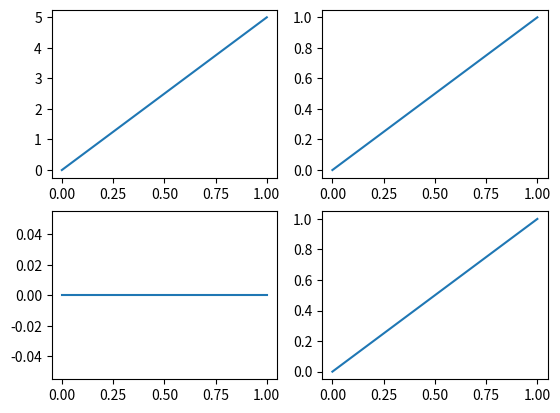

Python code for this plot:
# -*- coding: utf-8 -*-
"""
subplot绘制多图 
"""

import matplotlib.pyplot as plt

plt.figure()

# 绘制第一个图
plt.subplot(2, 2, 1)
plt.plot([0, 1], [0, 5])
# 绘制第二个图
plt.subplot(2, 2, 2)
plt.plot([0, 1], [0, 1])
# 绘制第三个图
plt.subplot(2, 2, 3)
plt.plot([0, 1], [0, 0])
# 绘制第四个图
plt.subplot(2, 2, 4)
plt.plot([0, 1], [0, 1])
plt.show()
